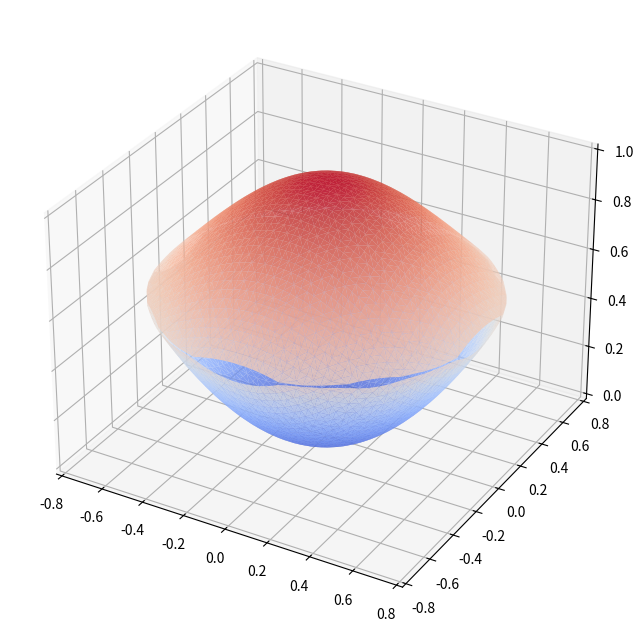
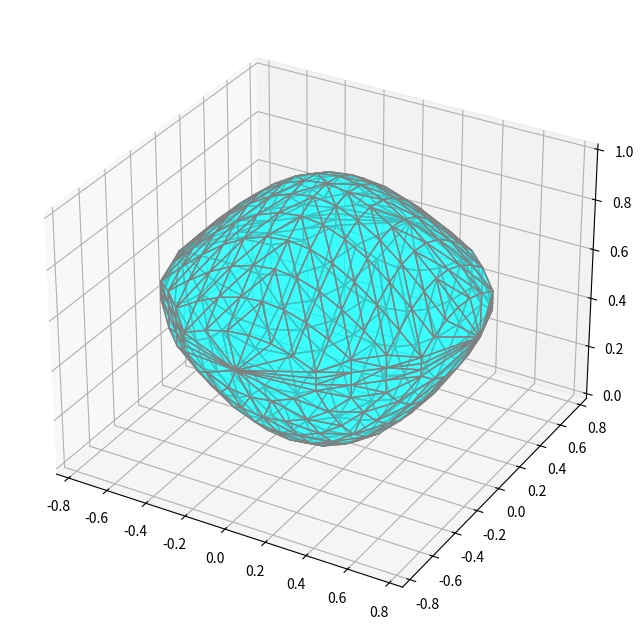
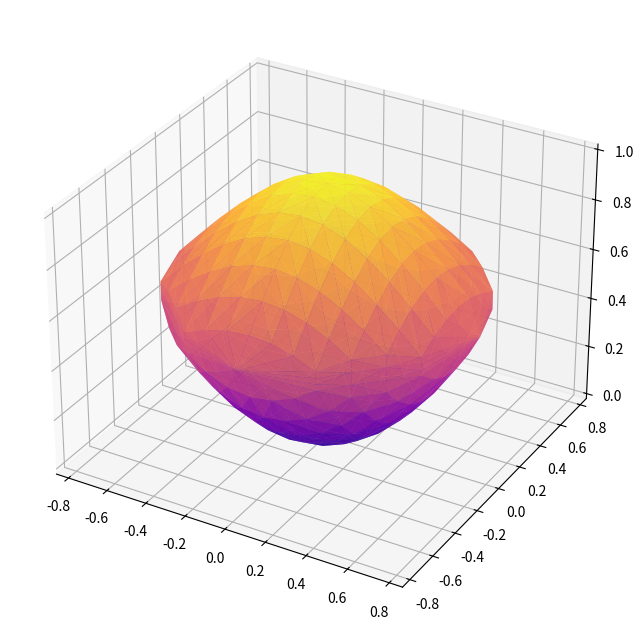

Write the Python code that produced these figures, in order.
import numpy as np
import matplotlib.pyplot as plt
from scipy.spatial import Delaunay
from scipy.optimize import fsolve
from mpl_toolkits.mplot3d.art3d import Poly3DCollection

# Part a:

def bottom_surface(x, y):
    """Defines a parabolic bottom surface."""
    return x**2 + y**2

def top_surface(x, y):
    """Defines an exponential top surface."""
    return np.exp(-x**2 - y**2)

def compute_boundary_radius():
    """Finds the boundary radius where the two surfaces meet."""
    equation = lambda r: r**2 - np.exp(-r**2)
    return fsolve(equation, 0.7)[0]

def generate_grid(R, num_points=50):
    """Generates grid points inside a circular boundary."""
    x = np.linspace(-R, R, num_points)
    y = np.linspace(-R, R, num_points)
    xv, yv = np.meshgrid(x, y)
    xv, yv = xv.flatten(), yv.flatten()
    mask = xv**2 + yv**2 <= R**2
    return np.vstack([xv[mask], yv[mask]]).T

def create_surface_cloud(grid_pts):
    """Creates point clouds for top and bottom surfaces."""
    z_upper = top_surface(grid_pts[:, 0], grid_pts[:, 1])
    z_lower = bottom_surface(grid_pts[:, 0], grid_pts[:, 1])
    return np.hstack([grid_pts, z_upper[:, None]]), np.hstack([grid_pts, z_lower[:, None]])


# Part b: Surface Triangulation

def delauneytriangle():
    R = compute_boundary_radius()
    grid_pts = generate_grid(R, num_points=50)
    upper_pts, lower_pts = create_surface_cloud(grid_pts)
    num_pts = grid_pts.shape[0]
    
    tri_2d = Delaunay(grid_pts)
    
    boundary_pts = [i for i, pt in enumerate(grid_pts) if np.isclose(np.linalg.norm(pt), R, atol=1e-3)]
    interior_pts = [i for i in range(num_pts) if i not in boundary_pts]
    
    vertex_top = upper_pts
    vertex_bottom = lower_pts[interior_pts]
    merged_vertices = np.vstack((vertex_top, vertex_bottom))
    
    index_map = {j: num_pts + i for i, j in enumerate(interior_pts)}
    index_map.update({i: i for i in boundary_pts})
    
    bottom_tri = np.array([[index_map[i] for i in tri] for tri in tri_2d.simplices])
    all_triangles = np.vstack((tri_2d.simplices, bottom_tri))
    
    fig = plt.figure(figsize=(10, 8))
    ax = fig.add_subplot(111, projection='3d')
    ax.plot_trisurf(merged_vertices[:, 0], merged_vertices[:, 1],
                    merged_vertices[:, 2], triangles=all_triangles,
                    cmap='coolwarm', edgecolor='none', alpha=0.8)
    plt.savefig("delauneytriangle.png")


# Part c:

def volume_triangulation():
    R = compute_boundary_radius()
    xy_pts = generate_grid(R, num_points=15)
    volume_pts = []
    num_levels = 4
    
    for pt in xy_pts:
        x, y = pt
        z_low = bottom_surface(x, y)
        z_high = top_surface(x, y)
        z_vals = np.linspace(z_low, z_high, num_levels)
        for z in z_vals:
            volume_pts.append([x, y, z])
    
    volume_pts = np.array(volume_pts)
    tri_3d = Delaunay(volume_pts)
    tetrahedra = tri_3d.simplices
    
    faces = {}
    for tet in tetrahedra:
        for face in [(tet[0], tet[1], tet[2]),
                     (tet[0], tet[1], tet[3]),
                     (tet[0], tet[2], tet[3]),
                     (tet[1], tet[2], tet[3])]:
            face_sorted = tuple(sorted(face))
            faces[face_sorted] = faces.get(face_sorted, 0) + 1
    
    boundary_faces = [face for face, count in faces.items() if count == 1]
    
    fig = plt.figure(figsize=(10, 8))
    ax = fig.add_subplot(111, projection='3d')
    poly = Poly3DCollection([volume_pts[list(face)] for face in boundary_faces],
                             facecolor='cyan', edgecolor='gray', alpha=0.5)
    ax.add_collection3d(poly)
    plt.savefig("volumemesh.png")

# ----------------------------
# Part d: Surface Mesh from Volume Mesh
# ----------------------------

def extract_surface_from_volume():
    R = compute_boundary_radius()
    xy_pts = generate_grid(R, num_points=15)
    volume_pts = []
    num_levels = 4
    
    for pt in xy_pts:
        x, y = pt
        z_low = bottom_surface(x, y)
        z_high = top_surface(x, y)
        z_vals = np.linspace(z_low, z_high, num_levels)
        for z in z_vals:
            volume_pts.append([x, y, z])
    
    volume_pts = np.array(volume_pts)
    tri_3d = Delaunay(volume_pts)
    tetrahedra = tri_3d.simplices
    
    faces = {}
    for tet in tetrahedra:
        for face in [(tet[0], tet[1], tet[2]),
                     (tet[0], tet[1], tet[3]),
                     (tet[0], tet[2], tet[3]),
                     (tet[1], tet[2], tet[3])]:
            face_sorted = tuple(sorted(face))
            faces[face_sorted] = faces.get(face_sorted, 0) + 1
    
    boundary_faces = np.array([face for face, count in faces.items() if count == 1])
    
    fig = plt.figure(figsize=(10, 8))
    ax = fig.add_subplot(111, projection='3d')
    ax.plot_trisurf(volume_pts[:, 0], volume_pts[:, 1], volume_pts[:, 2],
                    triangles=boundary_faces, cmap='plasma', edgecolor='none', alpha=0.8)
    plt.savefig("surfacefromvolume.png")

if __name__ == '__main__':
    delauneytriangle()
    volume_triangulation()
    extract_surface_from_volume()
